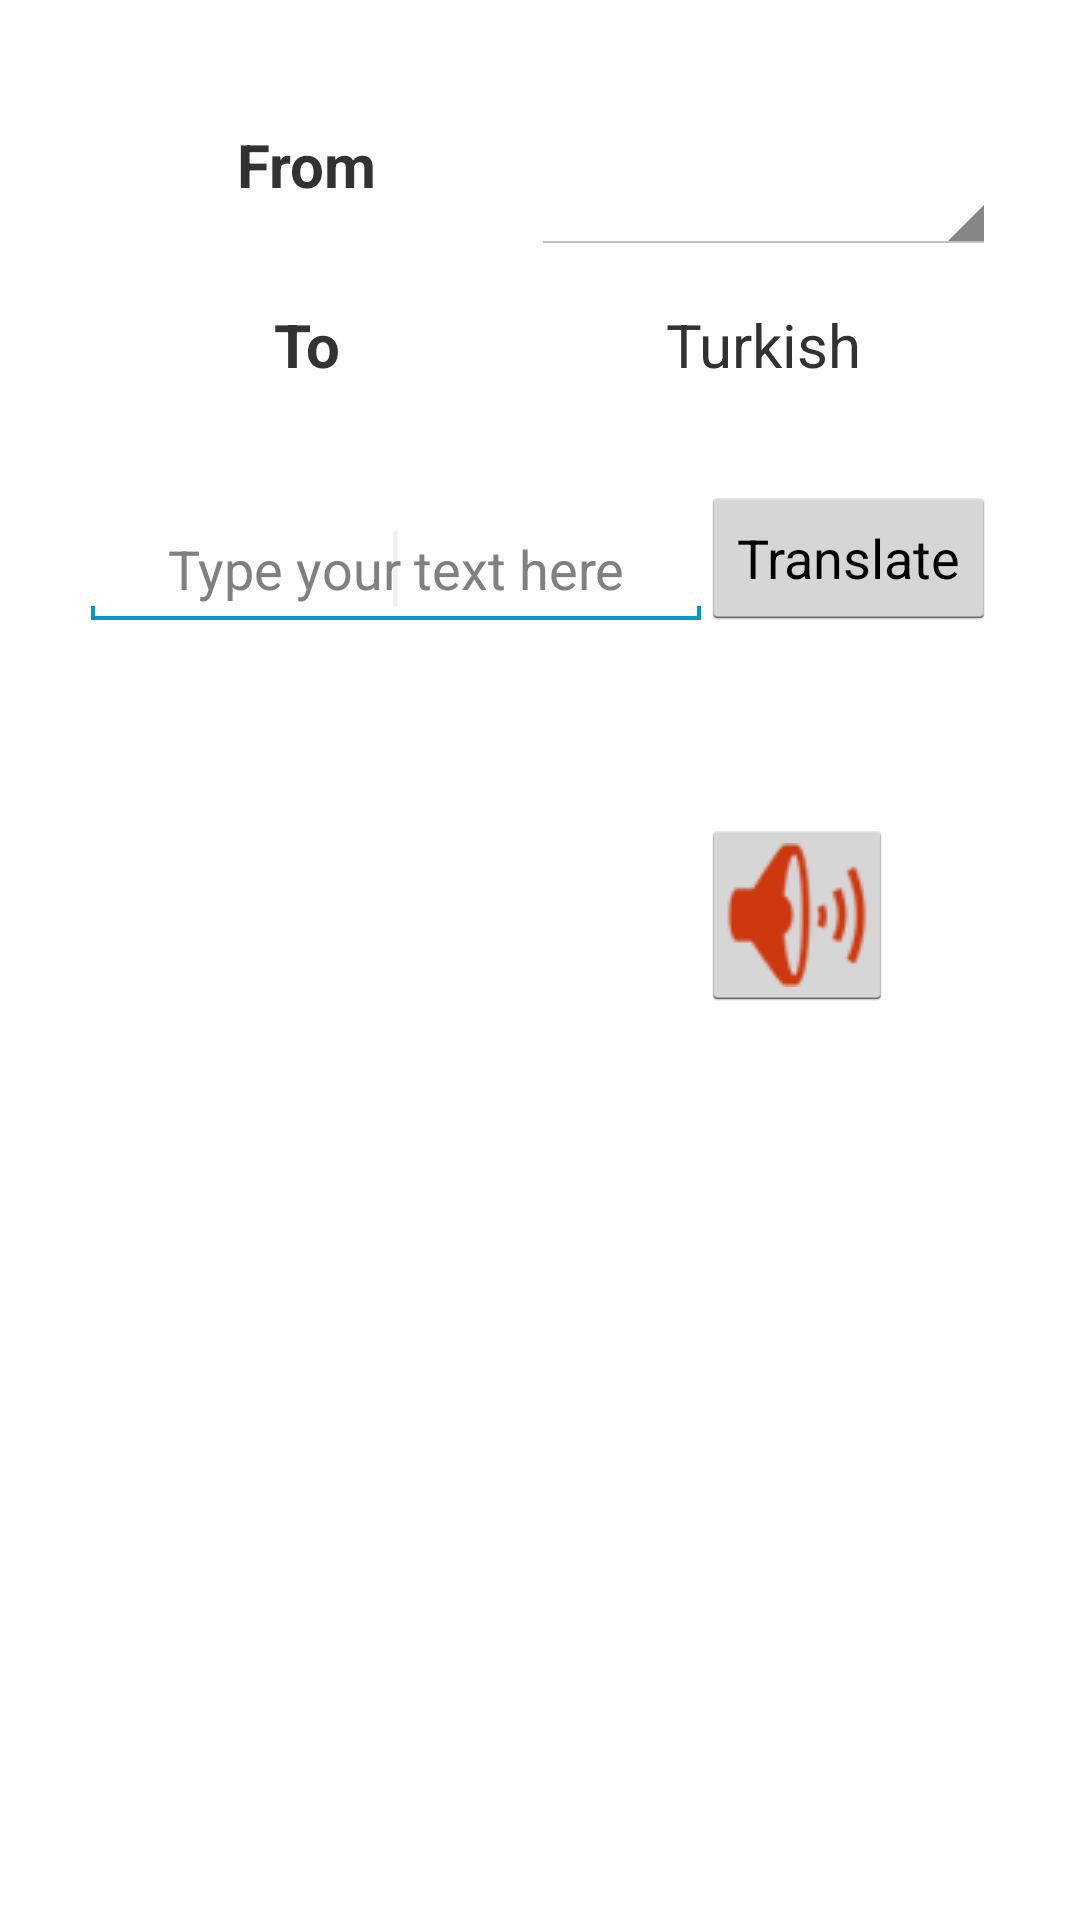

Write the Android layout XML for this screen, with the resource values it uses.
<!-- AndroidManifest.xml: activity theme AppTheme.OrangeActionBar -->
<!-- res/layout/activity_translator.xml -->
<?xml version="1.0" encoding="utf-8"?>
<RelativeLayout xmlns:android="http://schemas.android.com/apk/res/android"
    android:id="@+id/tabLayoutFrom"
    android:layout_width="match_parent"
    android:layout_height="match_parent">

    <TextView
        android:id="@+id/to"
        android:layout_width="150dp"
        android:layout_height="60dp"
        android:text="@string/to"
        android:textSize="20sp"
        android:textAlignment="gravity"
        android:layout_gravity="center"
        android:gravity="center"
        android:textStyle="bold"
        android:layout_below="@+id/languageFrom"
        android:layout_alignLeft="@+id/inputText"
        android:layout_alignStart="@+id/inputText" />

    <Spinner
        android:id="@+id/languageFrom"
        android:layout_width="250dp"
        android:layout_height="60dp"
        android:tag="0"
        android:textAlignment="center"
        android:gravity="center"
        android:layout_alignParentTop="true"
        android:layout_marginTop="25dp"
        android:layout_toRightOf="@+id/to"
        android:layout_alignRight="@+id/languageTo"
        android:layout_alignEnd="@+id/languageTo" />

    <TextView
        android:id="@+id/from"
        android:layout_width="150dp"
        android:layout_height="60dp"
        android:text="@string/from"
        android:textSize="20sp"
        android:textAlignment="center"
        android:layout_gravity="center"
        android:gravity="center"
        android:textStyle="bold"
        android:layout_alignTop="@+id/languageFrom"
        android:layout_alignLeft="@+id/to"
        android:layout_alignStart="@+id/to" />

    <TextView
        android:id="@+id/languageTo"
        android:text="@string/turkish"
        android:textSize="20sp"
        android:layout_width="250dp"
        android:layout_height="60dp"
        android:textAlignment="center"
        android:gravity="center"
        android:layout_above="@+id/inputText"
        android:layout_alignParentRight="true"
        android:layout_alignParentEnd="true"
        android:layout_marginRight="28dp"
        android:layout_toRightOf="@+id/to" />

    <EditText
        android:id="@+id/inputText"
        android:layout_width="wrap_content"
        android:layout_height="40dp"
        android:ems="10"
        android:hint="@string/type_your_text_here"
        android:inputType="textNoSuggestions"
        android:layout_gravity="center"
        android:textAlignment="center"
        android:layout_marginTop="25dp"
        android:layout_marginLeft="27dp"
        android:layout_below="@+id/to"
        android:layout_alignParentLeft="true"
        android:layout_alignParentStart="true">

        <requestFocus />

    </EditText>

    <Button
        android:id="@+id/translateButton"
        android:layout_width="wrap_content"
        android:layout_height="wrap_content"
        android:text="@string/translate"
        android:layout_alignBottom="@+id/inputText"
        android:layout_alignRight="@+id/languageTo"
        android:layout_alignEnd="@+id/languageTo" />

    <TextView
        android:id="@+id/outputText"
        android:layout_width="240dp"
        android:layout_height="46dp"
        android:inputType="text"
        android:layout_below="@+id/translateButton"
        android:layout_marginTop="81dp"
        android:layout_alignLeft="@+id/inputText"
        android:layout_alignStart="@+id/inputText"
        android:layout_alignRight="@+id/inputText"
        android:layout_alignEnd="@+id/inputText" />

    <ImageButton
        android:layout_width="64dp"
        android:layout_height="64dp"
        android:id="@+id/speechButton"
        android:src="@drawable/text_to_speech"
        android:contentDescription="@string/translator"
        android:layout_alignBottom="@+id/outputText"
        android:layout_alignLeft="@+id/translateButton"
        android:layout_alignStart="@+id/translateButton" />


</RelativeLayout>
<!-- resources referenced by this layout -->
<resources>
  <!-- drawable text_to_speech: png bitmap (drawable, 5861 bytes) -->
  <string name="from">From</string>
  <string name="to">To</string>
  <string name="translate">Translate</string>
  <string name="translator">Translator</string>
  <string name="turkish">Turkish</string>
  <string name="type_your_text_here">Type your text here</string>
  <style name="AppTheme.OrangeActionBar">
          <item name="android:actionBarStyle">@style/Widget.ActionBar.Orange</item>
          <item name="android:windowContentOverlay">@null</item>
      </style>
  <style name="Widget.ActionBar.Orange">
          <item name="android:background">@drawable/ab_background</item>
      </style>
</resources>
